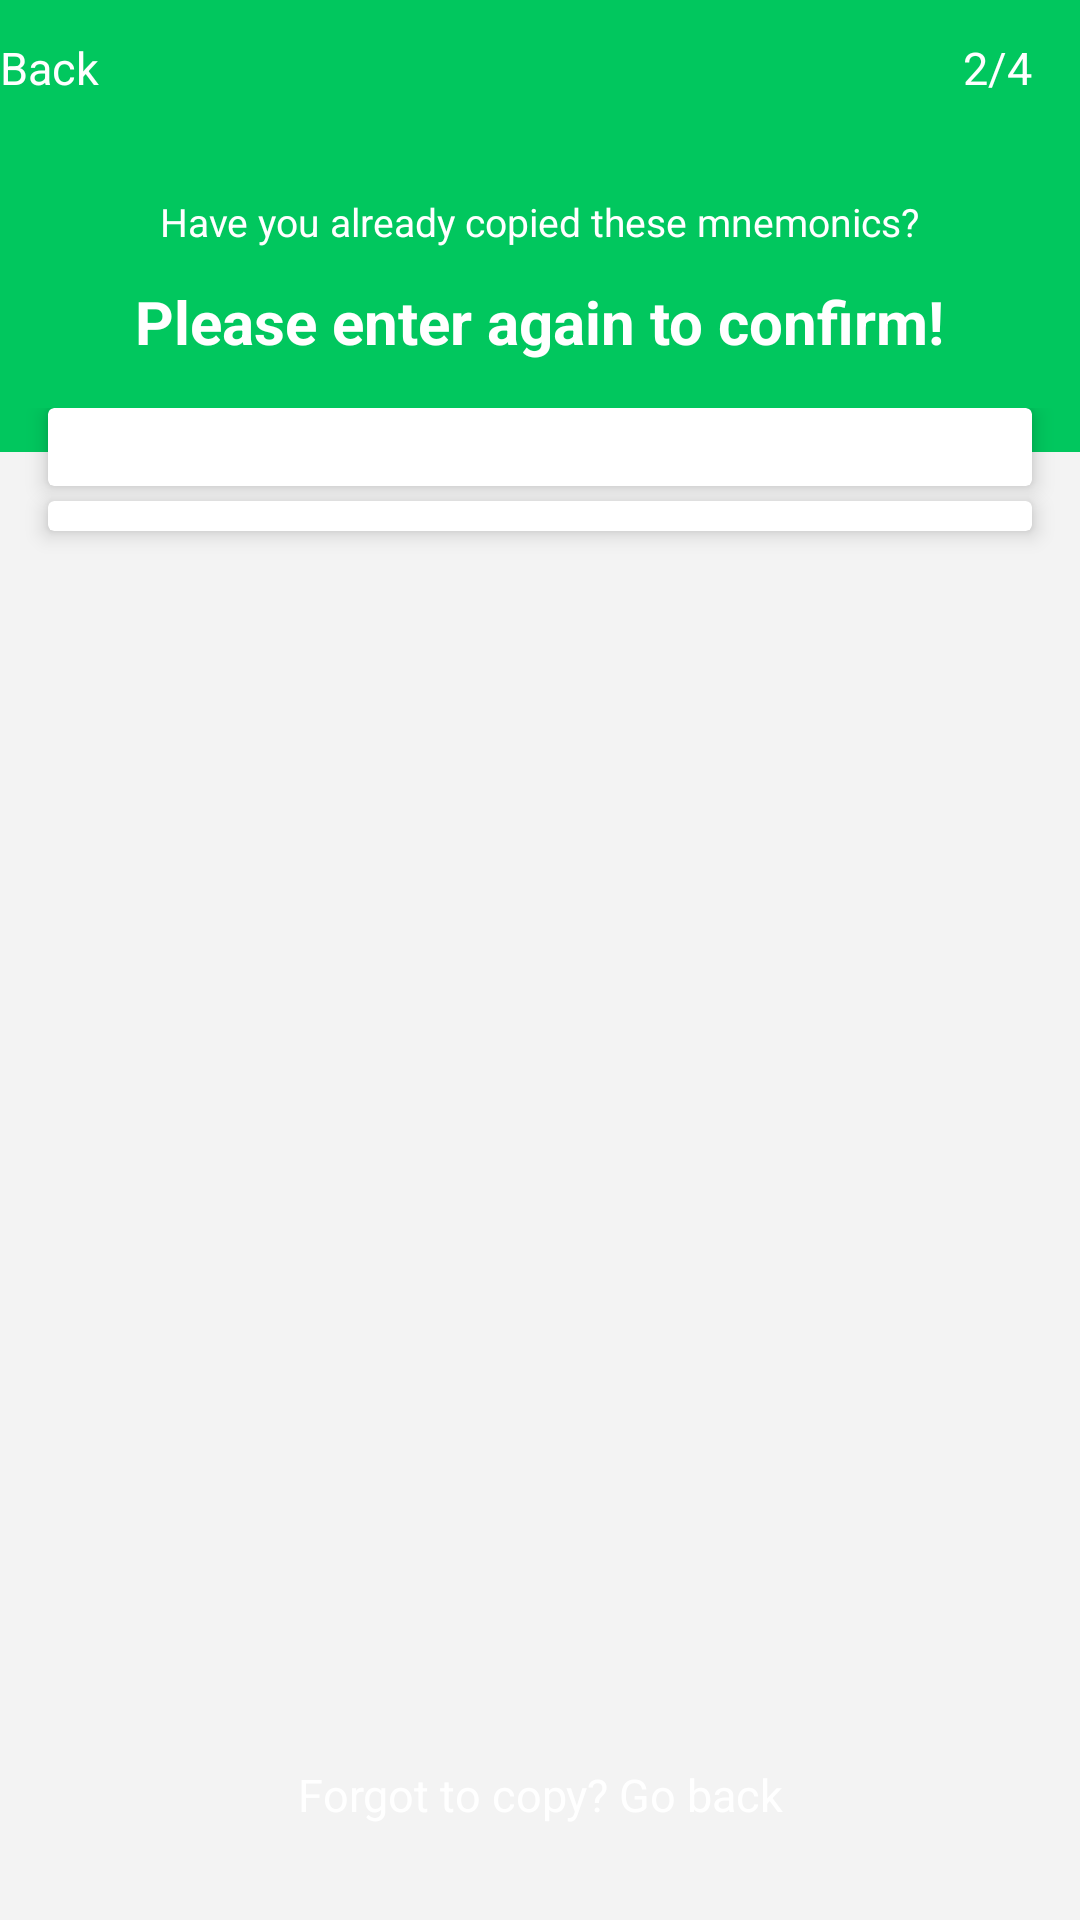

Here is an Android app screen rendered from its layout file. Give the layout XML and the strings, colors and styles it references.
<!-- AndroidManifest.xml: application theme AppTheme -->
<!-- res/layout/activity_confirm_account.xml -->
<?xml version="1.0" encoding="utf-8"?>
<LinearLayout xmlns:android="http://schemas.android.com/apk/res/android"
    xmlns:app="http://schemas.android.com/apk/res-auto"
    android:layout_width="match_parent"
    android:layout_height="match_parent"
    android:orientation="vertical"
    android:background="@color/secondaryBackgroundColor">

    <RelativeLayout
        android:layout_width="match_parent"
        android:layout_height="@dimen/default_toolbar_height"
        android:background="@color/colorPrimary">

        <TextView
            android:id="@+id/tvBack"
            android:layout_width="wrap_content"
            android:layout_height="match_parent"
            android:text="@string/go_back"
            android:textColor="@color/white"
            android:gravity="center"
            android:drawableStart="@drawable/ic_chevron_left"
            android:layout_alignParentStart="true"
            android:textSize="@dimen/text_size_15"/>

        <TextView
            android:layout_width="wrap_content"
            android:layout_height="match_parent"
            android:text="@string/_2_4"
            android:textColor="@color/white"
            android:gravity="center"
            android:layout_alignParentEnd="true"
            android:layout_marginEnd="@dimen/default_edge_margin"
            android:textSize="@dimen/text_size_15"/>

    </RelativeLayout>

    <LinearLayout
        android:layout_width="match_parent"
        android:layout_height="wrap_content"
        android:gravity="center"
        android:orientation="vertical"
        android:paddingStart="@dimen/default_edge_margin"
        android:paddingEnd="@dimen/default_edge_margin"
        android:paddingTop="20dp"
        android:paddingBottom="30dp"
        android:background="@color/colorPrimary"
        android:translationZ="0dp">

        <TextView
            android:layout_width="wrap_content"
            android:layout_height="wrap_content"
            android:text="@string/already_record_mnemonic"
            android:textColor="@color/white"
            android:textSize="@dimen/text_size_13" />

        <TextView
            android:layout_width="wrap_content"
            android:layout_height="wrap_content"
            android:text="@string/input_again_to_confirm"
            android:layout_marginTop="11dp"
            android:textColor="@color/white"
            android:textSize="@dimen/text_size_20"
            android:textStyle="bold"/>

    </LinearLayout>

    <ScrollView
        android:layout_width="match_parent"
        android:layout_height="0dp"
        android:layout_weight="1"
        android:translationZ="1dp"
        android:layout_marginTop="-15dp"
        android:scrollbars="none">

        <LinearLayout
            android:layout_width="match_parent"
            android:layout_height="wrap_content"
            android:orientation="vertical">

            <android.support.v7.widget.CardView
                android:layout_width="match_parent"
                android:layout_height="wrap_content"
                android:overScrollMode="never"
                android:layout_marginStart="@dimen/default_edge_margin"
                android:layout_marginEnd="@dimen/default_edge_margin"
                app:cardElevation="@dimen/default_card_elevation">

                <android.support.v7.widget.RecyclerView
                    android:id="@+id/recyclerViewConfirm"
                    android:layout_width="match_parent"
                    android:layout_height="wrap_content"
                    android:overScrollMode="never"
                    android:paddingStart="@dimen/default_edge_margin"
                    android:paddingEnd="@dimen/default_edge_margin"
                    android:paddingTop="13dp"
                    android:paddingBottom="13dp">

                </android.support.v7.widget.RecyclerView>

            </android.support.v7.widget.CardView>

            <android.support.v7.widget.CardView
                android:id="@+id/cardViewOriginal"
                android:layout_width="match_parent"
                android:layout_height="wrap_content"
                android:overScrollMode="never"
                android:layout_marginStart="@dimen/default_edge_margin"
                android:layout_marginEnd="@dimen/default_edge_margin"
                android:layout_marginTop="5dp"
                app:cardElevation="@dimen/default_card_elevation">

                <android.support.v7.widget.RecyclerView
                    android:id="@+id/recyclerViewOriginal"
                    android:layout_width="match_parent"
                    android:layout_height="wrap_content"
                    android:overScrollMode="never"
                    android:padding="5dp">

                </android.support.v7.widget.RecyclerView>

            </android.support.v7.widget.CardView>

            <View
                android:layout_width="match_parent"
                android:layout_height="10dp"/>

        </LinearLayout>

    </ScrollView>

    <TextView
        android:id="@+id/tvForget"
        android:layout_width="match_parent"
        android:layout_height="@dimen/button_height_large"
        android:background="@drawable/button_create"
        android:layout_marginTop="10dp"
        android:gravity="center"
        android:layout_marginStart="@dimen/default_edge_margin"
        android:layout_marginEnd="@dimen/default_edge_margin"
        android:textColor="@color/white"
        android:textSize="@dimen/text_size_15"
        android:text="@string/forget_transcribe_go_back"/>

</LinearLayout>
<!-- resources referenced by this layout -->
<resources>
  <color name="colorPrimary">#01C75E</color>
  <color name="secondaryBackgroundColor">#F3F3F3</color>
  <color name="white">#FFFFFF</color>
  <dimen name="button_height_large">54dp</dimen>
  <dimen name="default_card_elevation">4dp</dimen>
  <dimen name="default_edge_margin">16dp</dimen>
  <dimen name="default_toolbar_height">45dp</dimen>
  <dimen name="text_size_13">13sp</dimen>
  <dimen name="text_size_15">15sp</dimen>
  <dimen name="text_size_20">20sp</dimen>
  <string name="_2_4">2/4</string>
  <string name="already_record_mnemonic">Have you already copied these mnemonics?</string>
  <string name="forget_transcribe_go_back">Forgot to copy? Go back</string>
  <string name="go_back">Back</string>
  <string name="input_again_to_confirm">Please enter again to confirm!</string>
  <style name="AppTheme" parent="BaseTheme">
  
      </style>
  <style name="BaseTheme" parent="Theme.AppCompat.DayNight.NoActionBar">
          <item name="colorPrimary">@color/colorPrimary</item>
          <item name="colorPrimaryDark">@color/colorPrimaryDark</item>
          <item name="colorAccent">@color/colorAccent</item>
          <item name="colorControlNormal">@color/colorNormal</item>
          <item name="android:windowActionBar">false</item>
          <item name="android:windowNoTitle">true</item>
          <item name="toolbarNavigationButtonStyle">@style/CustomToolbarNavigationButtonStyle</item>
          <item name="android:textSize">@dimen/default_text_size</item>
          <item name="android:windowBackground">@color/secondaryBackgroundColor</item>
      </style>
  <color name="colorPrimaryDark">#01C75E</color>
  <color name="colorAccent">#01C75E</color>
  <color name="colorNormal">#F3F3F3</color>
  <style name="CustomToolbarNavigationButtonStyle" parent="@style/Widget.AppCompat.Toolbar.Button.Navigation">
          <item name="android:layout_height">wrap_content</item>
          <item name="android:layout_width">wrap_content</item>
          <item name="android:paddingLeft">0dp</item>
          <item name="android:paddingRight">0dp</item>
          <item name="android:layout_marginLeft">0dp</item>
          <item name="android:layout_marginRight">0dp</item>
          <item name="android:minWidth">0dp</item>
          <item name="android:background">@null</item>
          <item name="android:scaleType">centerInside</item>
      </style>
  <dimen name="default_text_size">14sp</dimen>
</resources>
